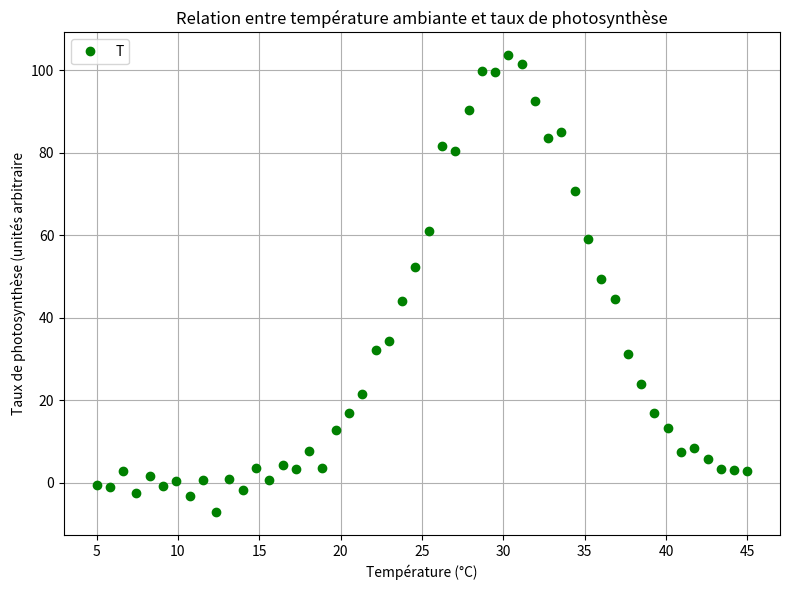

Source code (Python):
import matplotlib.pyplot as plt

temperatures = [5.0, 5.816326530612245, 6.63265306122449, 7.448979591836735,
                8.26530612244898, 9.081632653061224, 9.89795918367347, 10.714285714285715,
                11.53061224489796, 12.346938775510203, 13.16326530612245, 13.979591836734695,
                14.795918367346939, 15.612244897959183, 16.42857142857143, 17.244897959183675,
                18.06122448979592, 18.877551020408163, 19.693877551020407, 20.510204081632654,
                21.3265306122449, 22.142857142857142, 22.95918367346939, 23.775510204081634,
                24.591836734693878, 25.408163265306122, 26.224489795918366, 27.040816326530614,
                27.857142857142858, 28.6734693877551, 29.48979591836735, 30.306122448979593,
                31.122448979591837, 31.93877551020408, 32.755102040816325, 33.57142857142857,
                34.38775510204081, 35.20408163265306, 36.02040816326531, 36.83673469387755,
                37.6530612244898, 38.46938775510204, 39.285714285714285, 40.10204081632653,
                40.91836734693878, 41.734693877551024, 42.55102040816327, 43.36734693877551,
                44.183673469387756, 45.0]

photosynthese = [-0.4208586207089154, -0.9002982388093212, 2.90695296113819, -2.3816678390159787,
                1.6301613438564548, -0.6395165673646073, 0.4062406047933971, -3.0807857229738986,
                0.7630986943366226, -7.109276797690082, 1.0400704458874834, -1.6231609563256293,
                3.5158201201035792, 0.7073045481852345, 4.462535684066591, 3.469725363276981,
                7.800055142339156, 3.6581720517708147, 12.848632806212834, 17.01723976662892,
                21.583172080660294, 32.30270168260925, 34.27508939188592, 43.959441989933595,
                52.391688150519585, 61.14262118477141, 81.52320747993383, 80.49707329499296,
                90.43305211916575, 99.87264809035379, 99.64218123860432, 103.57940043588764,
                101.38268425121551, 92.5592720723287, 83.62418715159393, 84.92142209312819,
                70.6148436983045, 59.1725221343123, 49.47349737546689, 44.62045689259768,
                31.310564654507512, 24.072064122012684, 16.917980484652784, 13.408756457014197,
                7.579626366114782, 8.420568754382284, 5.911835499055119, 3.4010226647009074,
                3.2056589365442028, 3.021178647669223]
plt.figure(figsize=(8, 6))
plt.plot(temperatures, photosynthese, 'go')


plt.title("Relation entre température ambiante et taux de photosynthèse")
plt.xlabel("Température (°C)")
plt.ylabel("Taux de photosynthèse (unités arbitraire")
plt.grid(True)
plt.legend("Taux de photosynthèse", loc='upper left', frameon=True)


plt.tight_layout()


plt.show()